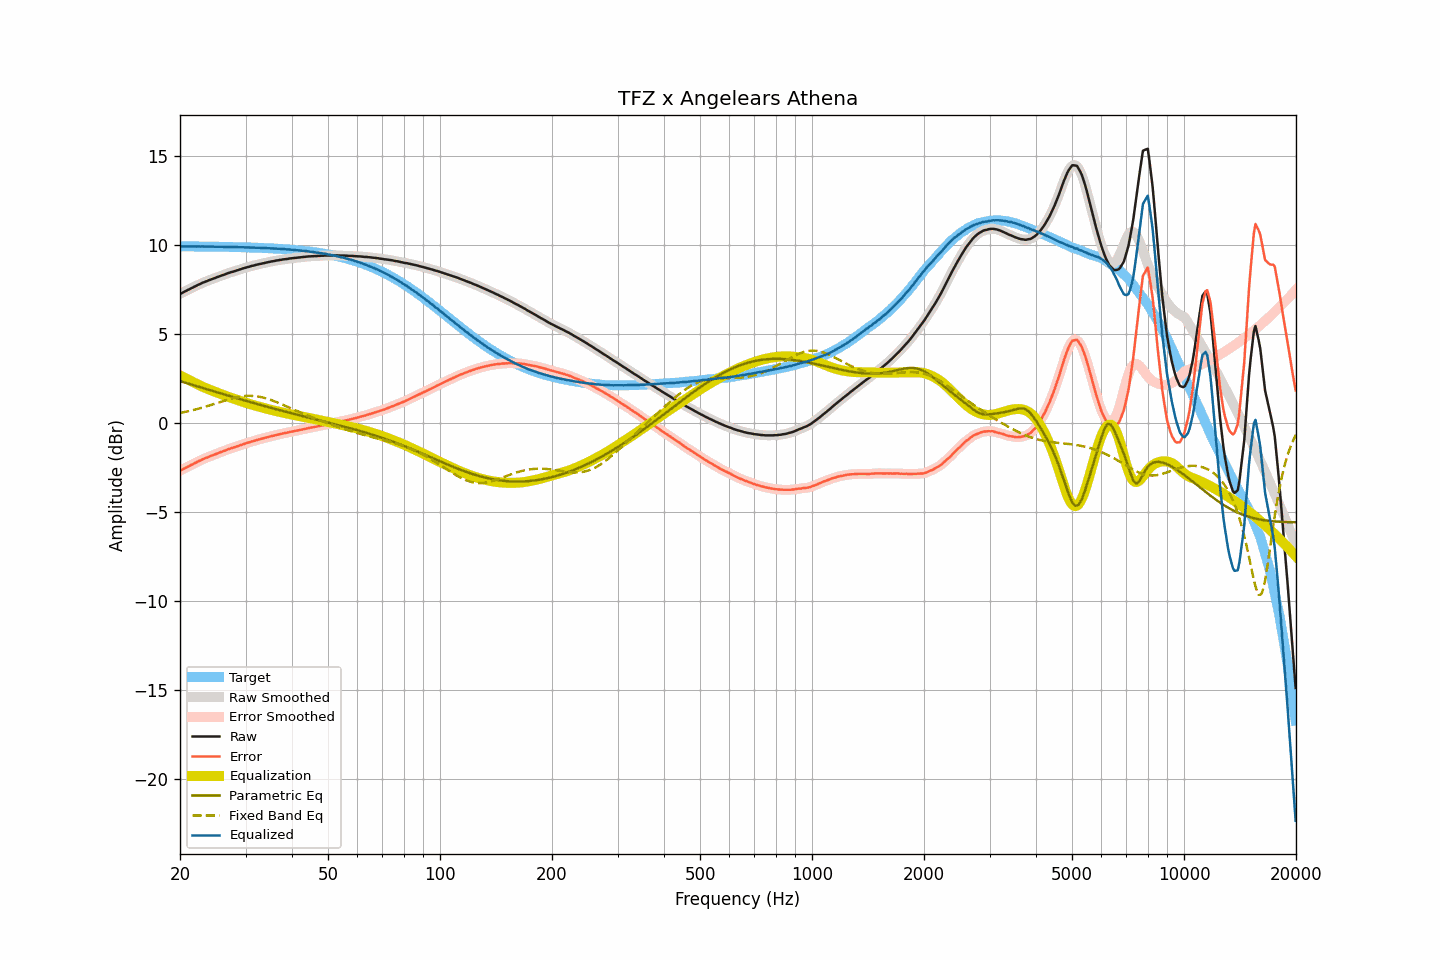

The file beside this chart, header and first rows:
frequency, raw, smoothed, error, error_smoothed, equalization, parametric_eq, fixed_band_eq, equalized_raw, equalized_smoothed, target
20.00, 7.26, 7.26, -2.68, -2.68, 2.68, 2.36, 0.57, 9.94, 9.94, 9.94
20.20, 7.30, 7.30, -2.64, -2.63, 2.63, 2.33, 0.59, 9.93, 9.94, 9.93
20.40, 7.35, 7.35, -2.58, -2.58, 2.58, 2.30, 0.60, 9.93, 9.93, 9.93
20.61, 7.40, 7.40, -2.54, -2.54, 2.54, 2.28, 0.62, 9.94, 9.93, 9.93
20.81, 7.44, 7.44, -2.49, -2.49, 2.49, 2.25, 0.64, 9.93, 9.93, 9.93
21.02, 7.49, 7.49, -2.44, -2.44, 2.44, 2.22, 0.66, 9.93, 9.93, 9.93
21.23, 7.53, 7.53, -2.40, -2.40, 2.40, 2.20, 0.68, 9.93, 9.93, 9.93
21.44, 7.58, 7.58, -2.35, -2.35, 2.35, 2.17, 0.70, 9.93, 9.93, 9.93
21.66, 7.62, 7.62, -2.31, -2.31, 2.31, 2.14, 0.73, 9.93, 9.93, 9.93
21.87, 7.67, 7.67, -2.26, -2.26, 2.26, 2.11, 0.75, 9.93, 9.93, 9.93
22.09, 7.71, 7.71, -2.22, -2.22, 2.22, 2.09, 0.77, 9.93, 9.93, 9.93
22.31, 7.76, 7.76, -2.17, -2.17, 2.17, 2.06, 0.80, 9.93, 9.93, 9.93
22.54, 7.80, 7.80, -2.13, -2.13, 2.13, 2.03, 0.82, 9.93, 9.93, 9.93
22.76, 7.84, 7.84, -2.09, -2.08, 2.08, 2.01, 0.85, 9.92, 9.93, 9.93
22.99, 7.89, 7.88, -2.04, -2.04, 2.04, 1.98, 0.87, 9.93, 9.93, 9.92
23.22, 7.92, 7.92, -2.00, -2.00, 2.00, 1.95, 0.90, 9.92, 9.93, 9.92
23.45, 7.96, 7.96, -1.96, -1.96, 1.97, 1.92, 0.93, 9.92, 9.92, 9.92
23.69, 7.99, 7.99, -1.93, -1.93, 1.93, 1.90, 0.95, 9.92, 9.92, 9.92
23.92, 8.03, 8.03, -1.89, -1.89, 1.89, 1.87, 0.98, 9.92, 9.92, 9.92
24.16, 8.06, 8.06, -1.86, -1.86, 1.86, 1.84, 1.01, 9.92, 9.92, 9.92
24.40, 8.10, 8.10, -1.82, -1.82, 1.82, 1.81, 1.04, 9.92, 9.92, 9.92
24.65, 8.13, 8.13, -1.79, -1.79, 1.79, 1.79, 1.07, 9.92, 9.92, 9.92
24.89, 8.16, 8.16, -1.76, -1.75, 1.75, 1.76, 1.10, 9.91, 9.91, 9.92
25.14, 8.20, 8.20, -1.71, -1.72, 1.72, 1.73, 1.13, 9.92, 9.91, 9.91
25.39, 8.23, 8.23, -1.68, -1.68, 1.68, 1.71, 1.16, 9.91, 9.91, 9.91
25.65, 8.27, 8.27, -1.64, -1.64, 1.65, 1.68, 1.18, 9.92, 9.91, 9.91
25.91, 8.30, 8.30, -1.61, -1.61, 1.61, 1.65, 1.21, 9.91, 9.91, 9.91
26.16, 8.33, 8.33, -1.58, -1.58, 1.58, 1.62, 1.24, 9.91, 9.91, 9.91
26.43, 8.36, 8.36, -1.55, -1.54, 1.54, 1.60, 1.27, 9.90, 9.90, 9.91
26.69, 8.40, 8.40, -1.51, -1.51, 1.51, 1.57, 1.30, 9.91, 9.91, 9.90
26.96, 8.43, 8.43, -1.47, -1.47, 1.48, 1.54, 1.33, 9.91, 9.91, 9.90
27.23, 8.46, 8.46, -1.44, -1.44, 1.45, 1.52, 1.35, 9.90, 9.91, 9.90
27.50, 8.49, 8.49, -1.41, -1.41, 1.41, 1.49, 1.38, 9.90, 9.90, 9.90
27.77, 8.51, 8.51, -1.39, -1.38, 1.38, 1.46, 1.40, 9.89, 9.90, 9.90
28.05, 8.54, 8.54, -1.36, -1.36, 1.35, 1.44, 1.42, 9.89, 9.89, 9.90
28.33, 8.57, 8.57, -1.32, -1.33, 1.32, 1.41, 1.44, 9.89, 9.89, 9.89
28.62, 8.60, 8.60, -1.29, -1.29, 1.29, 1.38, 1.46, 9.89, 9.89, 9.89
28.90, 8.63, 8.63, -1.26, -1.26, 1.26, 1.36, 1.48, 9.89, 9.89, 9.89
29.19, 8.66, 8.66, -1.23, -1.23, 1.23, 1.33, 1.49, 9.89, 9.89, 9.89
29.48, 8.69, 8.69, -1.19, -1.20, 1.20, 1.30, 1.51, 9.89, 9.89, 9.88
29.78, 8.72, 8.72, -1.16, -1.17, 1.17, 1.28, 1.52, 9.89, 9.88, 9.88
30.08, 8.74, 8.74, -1.14, -1.14, 1.14, 1.25, 1.52, 9.88, 9.88, 9.88
30.38, 8.77, 8.77, -1.11, -1.11, 1.11, 1.23, 1.53, 9.88, 9.88, 9.88
30.68, 8.79, 8.79, -1.08, -1.08, 1.08, 1.20, 1.53, 9.87, 9.87, 9.87
30.99, 8.82, 8.82, -1.05, -1.05, 1.05, 1.17, 1.53, 9.87, 9.87, 9.87
31.30, 8.84, 8.84, -1.03, -1.03, 1.03, 1.15, 1.53, 9.87, 9.87, 9.87
31.61, 8.86, 8.86, -1.01, -1.00, 1.00, 1.12, 1.52, 9.86, 9.86, 9.86
31.93, 8.89, 8.89, -0.97, -0.98, 0.98, 1.10, 1.51, 9.86, 9.86, 9.86
32.24, 8.91, 8.91, -0.95, -0.95, 0.95, 1.07, 1.50, 9.86, 9.86, 9.86
32.57, 8.93, 8.93, -0.93, -0.92, 0.93, 1.05, 1.49, 9.85, 9.86, 9.85
32.89, 8.95, 8.95, -0.90, -0.90, 0.90, 1.02, 1.47, 9.85, 9.85, 9.85
33.22, 8.97, 8.97, -0.88, -0.88, 0.88, 1.00, 1.45, 9.85, 9.85, 9.85
33.55, 8.99, 8.99, -0.85, -0.85, 0.85, 0.97, 1.43, 9.84, 9.84, 9.84
33.89, 9.01, 9.01, -0.83, -0.83, 0.83, 0.95, 1.40, 9.84, 9.84, 9.84
34.23, 9.03, 9.03, -0.81, -0.81, 0.80, 0.92, 1.38, 9.83, 9.83, 9.83
34.57, 9.05, 9.05, -0.78, -0.78, 0.78, 0.90, 1.35, 9.83, 9.83, 9.83
34.92, 9.07, 9.07, -0.76, -0.76, 0.76, 0.87, 1.32, 9.83, 9.83, 9.83
35.27, 9.09, 9.09, -0.73, -0.74, 0.74, 0.85, 1.28, 9.82, 9.82, 9.82
35.62, 9.10, 9.10, -0.72, -0.71, 0.71, 0.82, 1.25, 9.81, 9.82, 9.82
35.97, 9.12, 9.12, -0.69, -0.69, 0.69, 0.80, 1.22, 9.81, 9.81, 9.81
... 635 more rows
